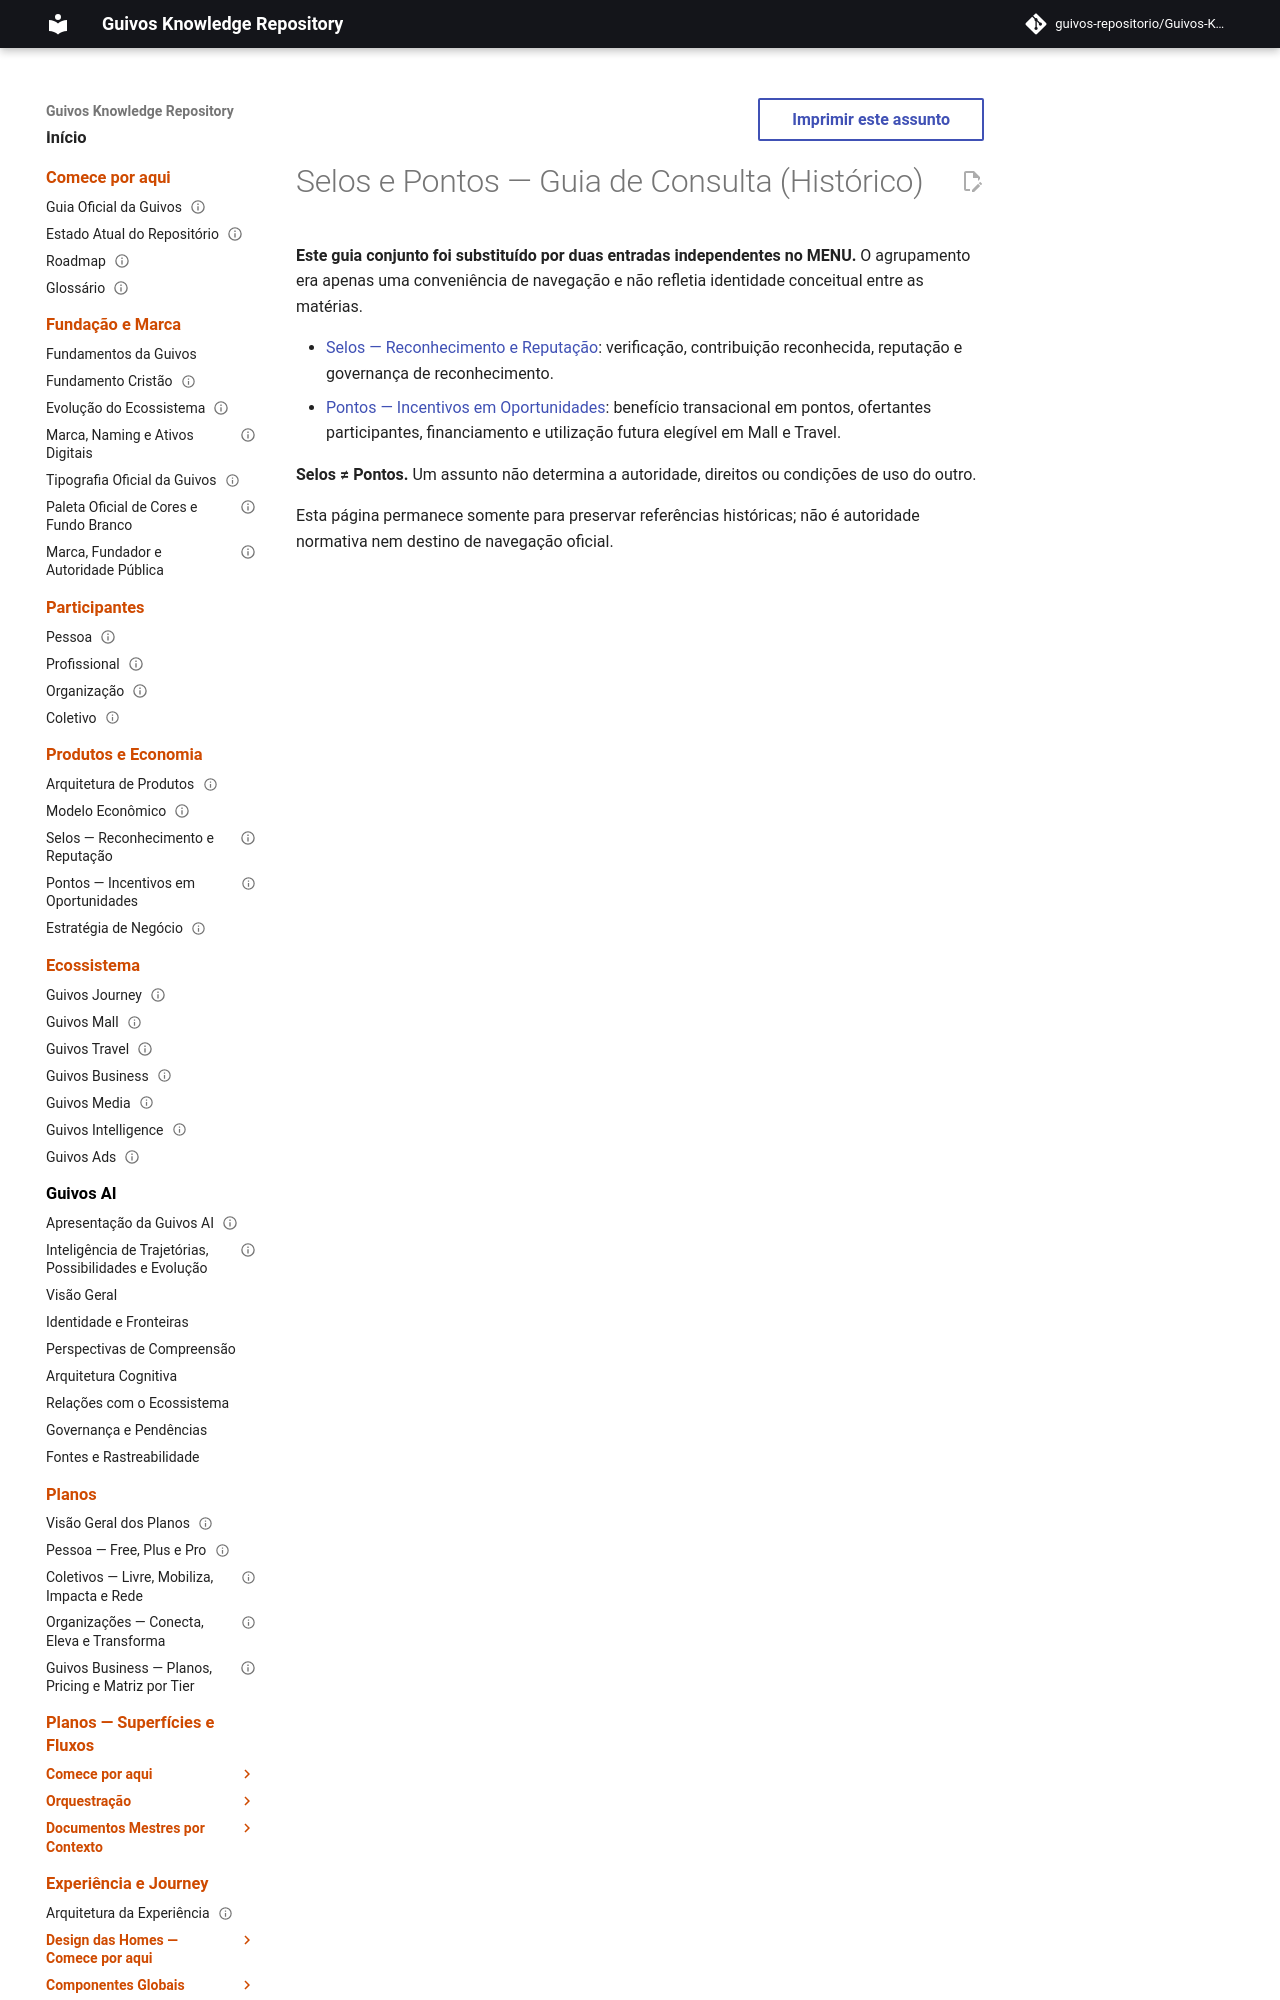

repository: guivos-repositorio/Guivos-Knowledge-Repository · page: economic-model/selos-pontos-guia-consulta/index.html · generator: mkdocs

---
id: GKR-SELOS-PONTOS-NAV-001
title: Selos e Pontos — Guia de Consulta (Histórico)
status: superseded
version: 0.2.0
owner: Guivos
last_updated: 2026-10-15
normative: false
superseded_by:
  - GKR-SELOS-NAV-001
  - GKR-PONTOS-NAV-001
---
